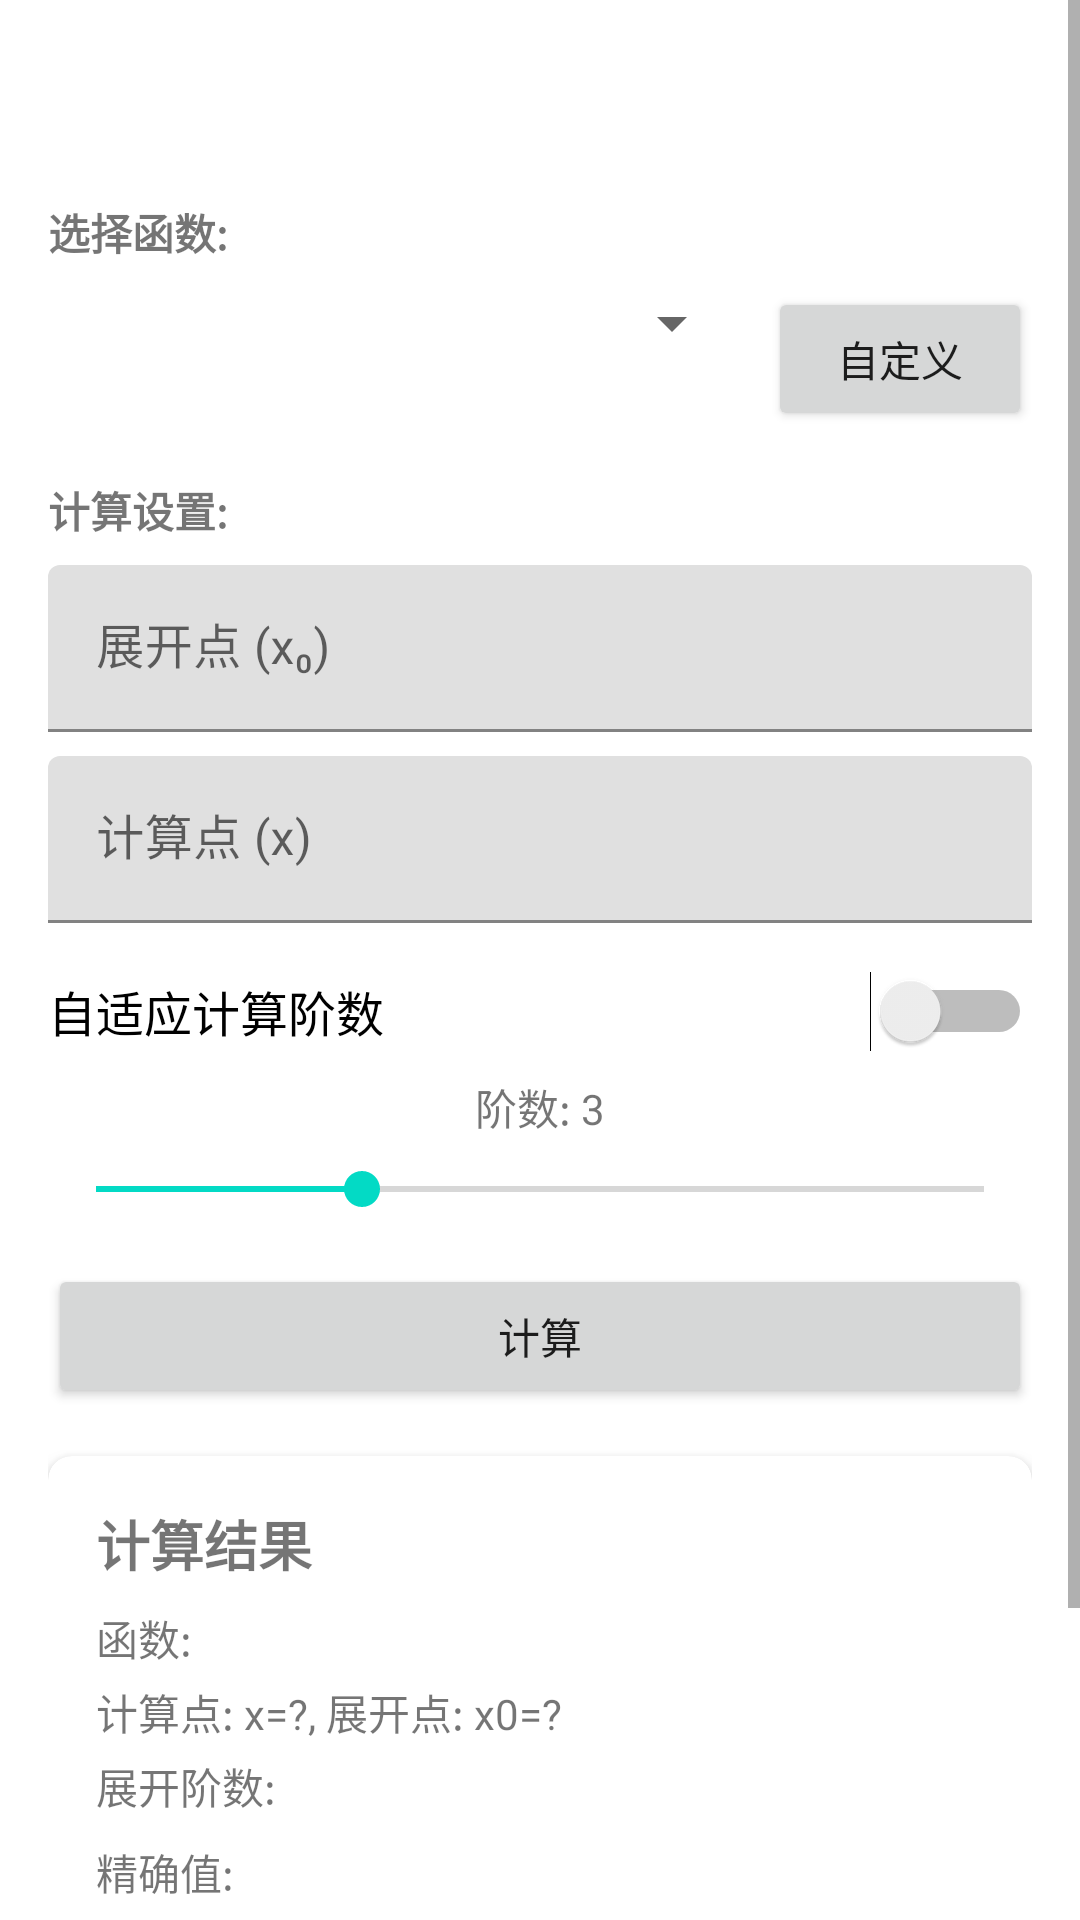

Write the Android layout XML for this screen, with the resource values it uses.
<!-- AndroidManifest.xml: application theme Theme.AdaTaylor -->
<!-- res/layout/fragment_home.xml -->
<?xml version="1.0" encoding="utf-8"?>
<androidx.constraintlayout.widget.ConstraintLayout xmlns:android="http://schemas.android.com/apk/res/android"
    xmlns:app="http://schemas.android.com/apk/res-auto"
    xmlns:tools="http://schemas.android.com/tools"
    android:layout_width="match_parent"
    android:layout_height="match_parent"
    tools:context=".ui.home.HomeFragment">

    <ScrollView
        android:layout_width="match_parent"
        android:layout_height="match_parent">

        <LinearLayout
            android:layout_width="match_parent"
            android:layout_height="wrap_content"
            android:orientation="vertical"
            android:padding="16dp">

            <TextView
                android:id="@+id/text_home"
                android:layout_width="match_parent"
                android:layout_height="wrap_content"
                android:textAlignment="center"
                android:textSize="20sp"
                android:layout_marginBottom="16dp" />

            <TextView
                android:layout_width="match_parent"
                android:layout_height="wrap_content"
                android:text="选择函数:"
                android:textStyle="bold"
                android:layout_marginTop="8dp"/>

            <LinearLayout
                android:layout_width="match_parent"
                android:layout_height="wrap_content"
                android:orientation="horizontal"
                android:layout_marginTop="8dp">

                <Spinner
                    android:id="@+id/spinner_function"
                    android:layout_width="0dp"
                    android:layout_height="wrap_content"
                    android:layout_weight="1" />

                <Button
                    android:id="@+id/button_custom_function"
                    android:layout_width="wrap_content"
                    android:layout_height="wrap_content"
                    android:text="自定义"
                    android:layout_marginStart="8dp" />
            </LinearLayout>

            <TextView
                android:layout_width="match_parent"
                android:layout_height="wrap_content"
                android:text="计算设置:"
                android:textStyle="bold"
                android:layout_marginTop="16dp"/>

            
            <com.google.android.material.textfield.TextInputLayout
                android:layout_width="match_parent"
                android:layout_height="wrap_content"
                android:layout_marginTop="8dp"
                android:hint="展开点 (x₀)">

                <com.google.android.material.textfield.TextInputEditText
                    android:id="@+id/edit_x0"
                    android:layout_width="match_parent"
                    android:layout_height="wrap_content"
                    android:inputType="numberDecimal|numberSigned" />
            </com.google.android.material.textfield.TextInputLayout>

            
            <com.google.android.material.textfield.TextInputLayout
                android:layout_width="match_parent"
                android:layout_height="wrap_content"
                android:layout_marginTop="8dp"
                android:hint="计算点 (x)">

                <com.google.android.material.textfield.TextInputEditText
                    android:id="@+id/edit_x"
                    android:layout_width="match_parent"
                    android:layout_height="wrap_content"
                    android:inputType="numberDecimal|numberSigned" />
            </com.google.android.material.textfield.TextInputLayout>

            <Switch
                android:id="@+id/switch_adaptive"
                android:layout_width="match_parent"
                android:layout_height="wrap_content"
                android:layout_marginTop="16dp"
                android:text="自适应计算阶数"
                android:textSize="16sp" />

            <LinearLayout
                android:id="@+id/layout_manual_order"
                android:layout_width="match_parent"
                android:layout_height="wrap_content"
                android:orientation="vertical"
                android:layout_marginTop="8dp">

                <TextView
                    android:id="@+id/text_order"
                    android:layout_width="match_parent"
                    android:layout_height="wrap_content"
                    android:text="阶数: 3"
                    android:textAlignment="center" />

                <SeekBar
                    android:id="@+id/seekbar_order"
                    android:layout_width="match_parent"
                    android:layout_height="wrap_content"
                    android:layout_marginTop="8dp"
                    android:max="10"
                    android:progress="3" />
            </LinearLayout>

            <LinearLayout
                android:id="@+id/layout_adaptive"
                android:layout_width="match_parent"
                android:layout_height="wrap_content"
                android:orientation="vertical"
                android:layout_marginTop="8dp"
                android:visibility="gone">

                <TextView
                    android:layout_width="match_parent"
                    android:layout_height="wrap_content"
                    android:text="目标误差:"
                    android:textAlignment="center" />

                <EditText
                    android:id="@+id/edit_error"
                    android:layout_width="match_parent"
                    android:layout_height="wrap_content"
                    android:hint="如: 0.0001"
                    android:inputType="numberDecimal"
                    android:text="0.0001" />
            </LinearLayout>

            <Button
                android:id="@+id/button_calculate"
                android:layout_width="match_parent"
                android:layout_height="wrap_content"
                android:layout_marginTop="16dp"
                android:text="计算" />

            <androidx.cardview.widget.CardView
                android:id="@+id/card_result"
                android:layout_width="match_parent"
                android:layout_height="wrap_content"
                android:layout_marginTop="16dp"
                app:cardCornerRadius="8dp"
                app:cardElevation="4dp">

                <LinearLayout
                    android:layout_width="match_parent"
                    android:layout_height="wrap_content"
                    android:orientation="vertical"
                    android:padding="16dp">

                    <TextView
                        android:id="@+id/text_result_title"
                        android:layout_width="match_parent"
                        android:layout_height="wrap_content"
                        android:text="计算结果"
                        android:textStyle="bold"
                        android:textSize="18sp" />

                    <TextView
                        android:id="@+id/text_result_function"
                        android:layout_width="match_parent"
                        android:layout_height="wrap_content"
                        android:layout_marginTop="8dp"
                        android:text="函数: " />

                    <TextView
                        android:id="@+id/text_result_points"
                        android:layout_width="match_parent"
                        android:layout_height="wrap_content"
                        android:layout_marginTop="4dp"
                        android:text="计算点: x=?, 展开点: x0=?" />

                    <TextView
                        android:id="@+id/text_result_order"
                        android:layout_width="match_parent"
                        android:layout_height="wrap_content"
                        android:layout_marginTop="4dp"
                        android:text="展开阶数: " />

                    <TextView
                        android:id="@+id/text_result_exact"
                        android:layout_width="match_parent"
                        android:layout_height="wrap_content"
                        android:layout_marginTop="8dp"
                        android:text="精确值: " />

                    <TextView
                        android:id="@+id/text_result_approximate"
                        android:layout_width="match_parent"
                        android:layout_height="wrap_content"
                        android:layout_marginTop="4dp"
                        android:text="近似值: " />

                    <TextView
                        android:id="@+id/text_result_error"
                        android:layout_width="match_parent"
                        android:layout_height="wrap_content"
                        android:layout_marginTop="4dp"
                        android:text="实际误差: " />

                    <TextView
                        android:id="@+id/text_result_error_estimate"
                        android:layout_width="match_parent"
                        android:layout_height="wrap_content"
                        android:layout_marginTop="4dp"
                        android:text="误差估计: " />

                </LinearLayout>
            </androidx.cardview.widget.CardView>

            <FrameLayout
                android:id="@+id/formula_container"
                android:layout_width="match_parent"
                android:layout_height="wrap_content"
                android:layout_marginTop="8dp"
                android:background="#F5F5F5"
                android:padding="8dp" />
        </LinearLayout>
    </ScrollView>
</androidx.constraintlayout.widget.ConstraintLayout>
<!-- resources referenced by this layout -->
<resources>
  <style name="Theme.AdaTaylor" parent="Theme.MaterialComponents.DayNight.DarkActionBar">
          
          <item name="colorPrimary">@color/purple_500</item>
          <item name="colorPrimaryVariant">@color/purple_700</item>
          <item name="colorOnPrimary">@color/white</item>
          
          <item name="colorSecondary">@color/teal_200</item>
          <item name="colorSecondaryVariant">@color/teal_700</item>
          <item name="colorOnSecondary">@color/black</item>
          
          <item name="android:statusBarColor">?attr/colorPrimaryVariant</item>
          
      </style>
  <color name="purple_500">#3F51B5</color>
  <color name="purple_700">#FF3700B3</color>
  <color name="white">#FFFFFFFF</color>
  <color name="teal_200">#FF03DAC5</color>
  <color name="teal_700">#FF018786</color>
  <color name="black">#FF000000</color>
</resources>
